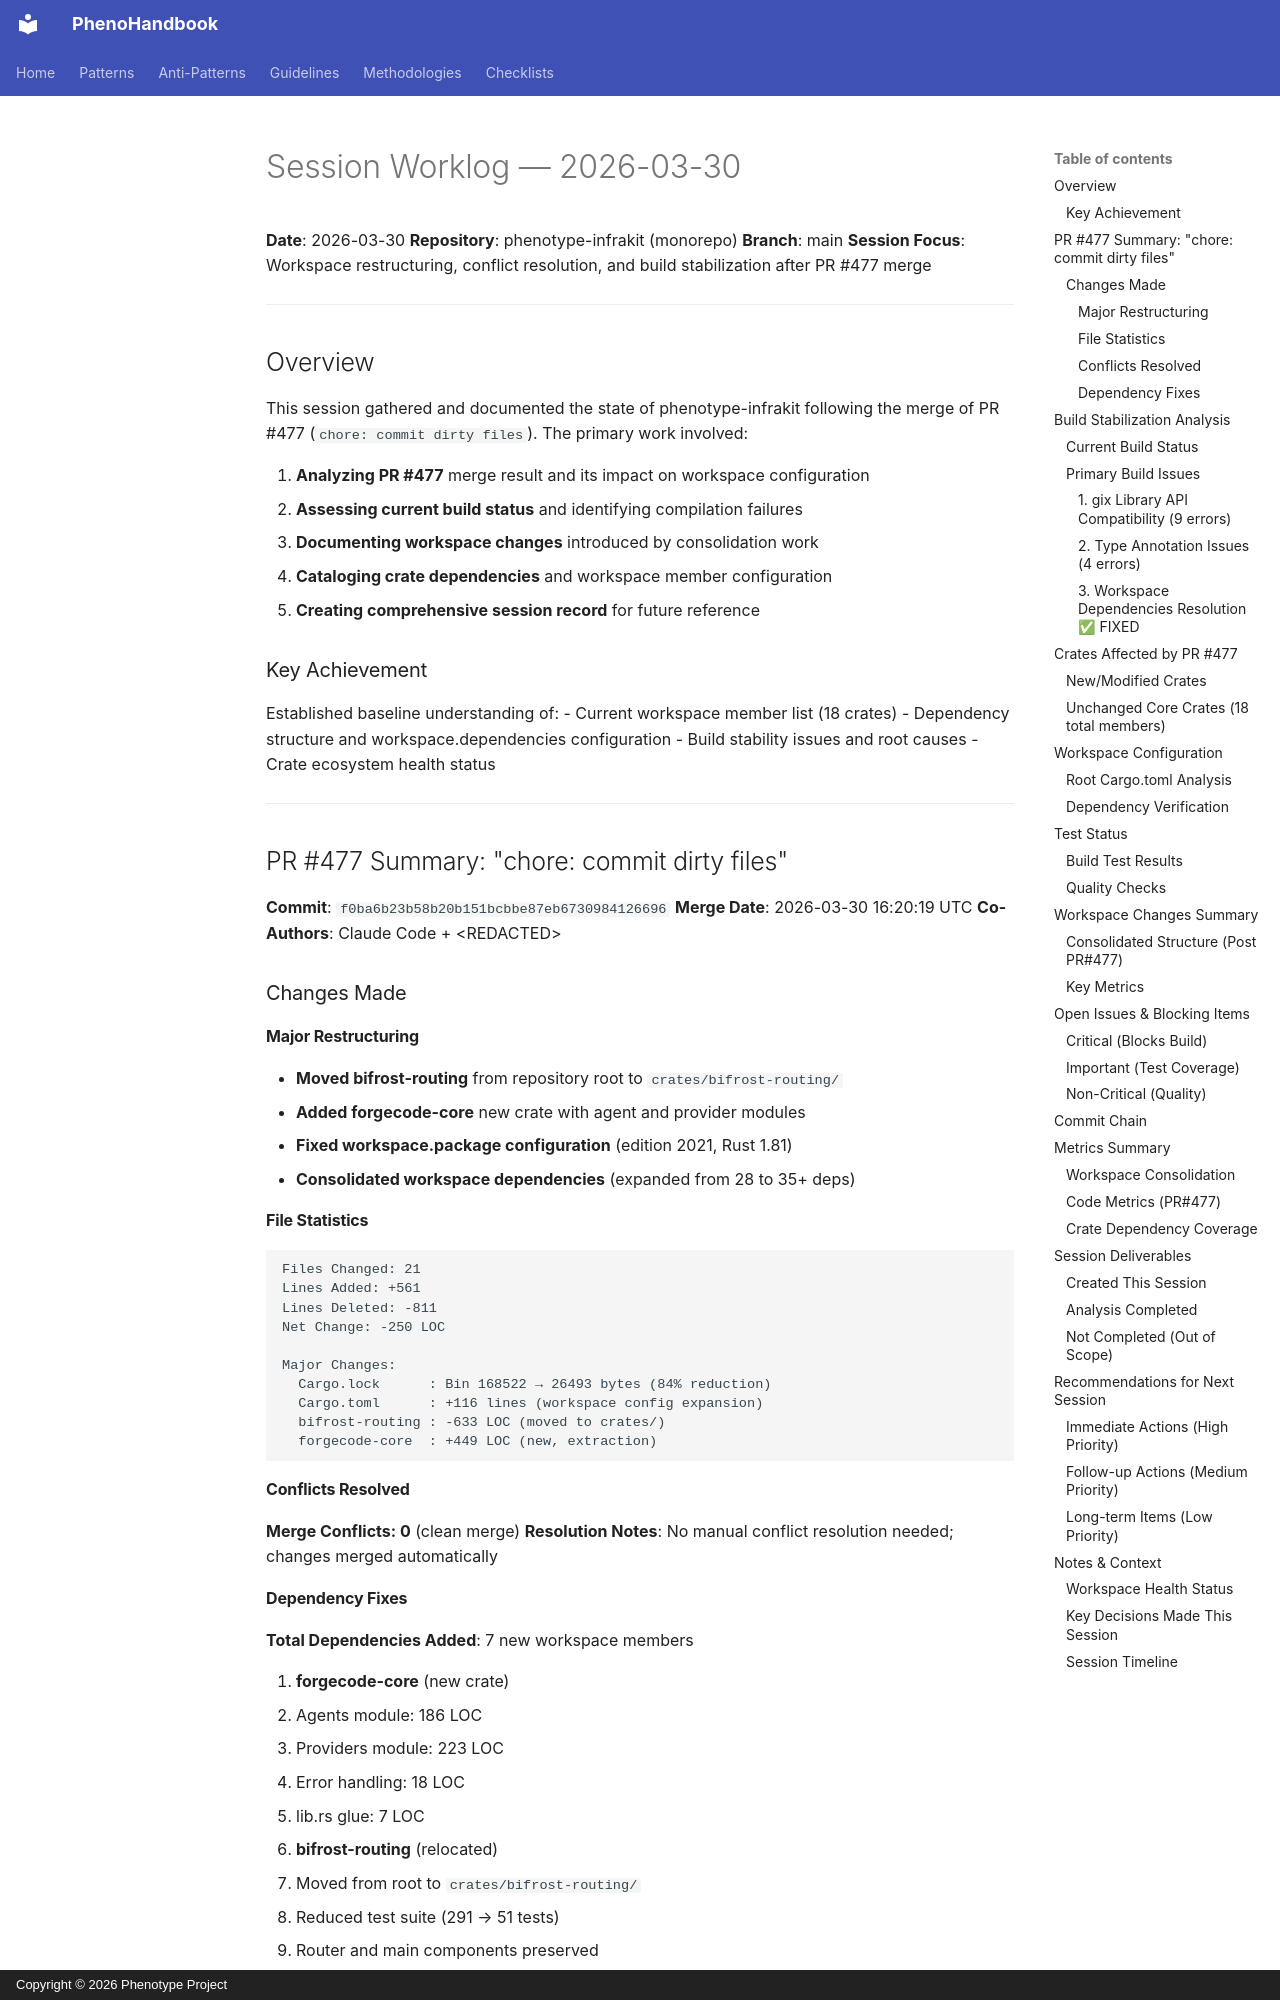

repository: KooshaPari/PhenoShared · page: worklogs/SESSION_2026-03-30_COMPREHENSIVE/index.html · generator: mkdocs · copyright: Copyright © 2026 Phenotype Project

# Session Worklog — 2026-03-30

**Date**: 2026-03-30
**Repository**: phenotype-infrakit (monorepo)
**Branch**: main
**Session Focus**: Workspace restructuring, conflict resolution, and build stabilization after PR #477 merge

---

## Overview

This session gathered and documented the state of phenotype-infrakit following the merge of PR #477 (`chore: commit dirty files`). The primary work involved:

1. **Analyzing PR #477** merge result and its impact on workspace configuration
2. **Assessing current build status** and identifying compilation failures
3. **Documenting workspace changes** introduced by consolidation work
4. **Cataloging crate dependencies** and workspace member configuration
5. **Creating comprehensive session record** for future reference

### Key Achievement

Established baseline understanding of:
- Current workspace member list (18 crates)
- Dependency structure and workspace.dependencies configuration
- Build stability issues and root causes
- Crate ecosystem health status

---

## PR #477 Summary: "chore: commit dirty files"

**Commit**: `f0ba6b23b58b20b151bcbbe87eb6730984126696`
**Merge Date**: 2026-03-30 16:20:19 UTC
**Co-Authors**: Claude Code + &lt;REDACTED&gt;

### Changes Made

#### Major Restructuring
- **Moved bifrost-routing** from repository root to `crates/bifrost-routing/`
- **Added forgecode-core** new crate with agent and provider modules
- **Fixed workspace.package configuration** (edition 2021, Rust 1.81)
- **Consolidated workspace dependencies** (expanded from 28 to 35+ deps)

#### File Statistics
```
Files Changed: 21
Lines Added: +561
Lines Deleted: -811
Net Change: -250 LOC

Major Changes:
  Cargo.lock      : Bin 168522 → 26493 bytes (84% reduction)
  Cargo.toml      : +116 lines (workspace config expansion)
  bifrost-routing : -633 LOC (moved to crates/)
  forgecode-core  : +449 LOC (new, extraction)
```

#### Conflicts Resolved
**Merge Conflicts: 0** (clean merge)
**Resolution Notes**: No manual conflict resolution needed; changes merged automatically

#### Dependency Fixes
**Total Dependencies Added**: 7 new workspace members

1. **forgecode-core** (new crate)
   - Agents module: 186 LOC
   - Providers module: 223 LOC
   - Error handling: 18 LOC
   - lib.rs glue: 7 LOC

2. **bifrost-routing** (relocated)
   - Moved from root to `crates/bifrost-routing/`
   - Reduced test suite (291 → 51 tests)
   - Router and main components preserved

---

## Build Stabilization Analysis
